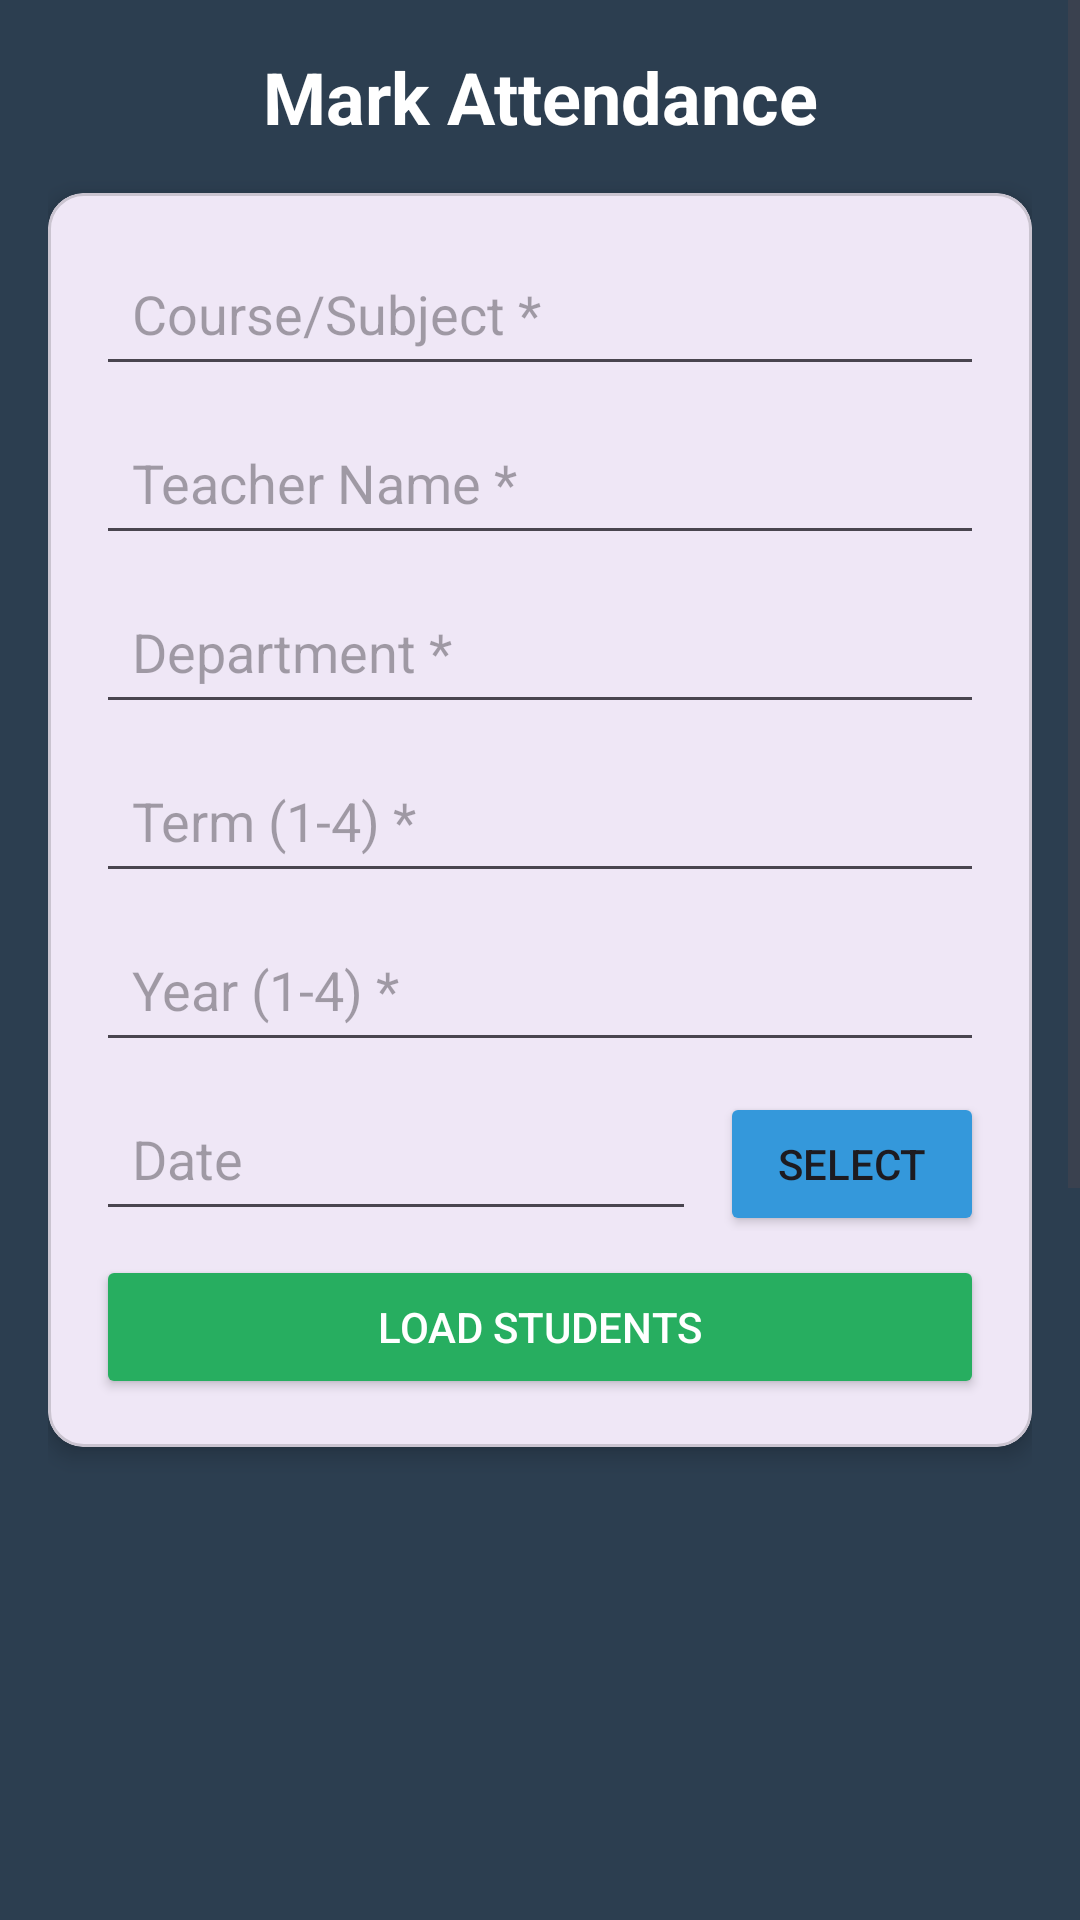

Write the Android layout XML for this screen, with the resource values it uses.
<!-- AndroidManifest.xml: application theme Theme.KUET_academic_portal -->
<!-- res/layout/activity_mark_attendance.xml -->
<?xml version="1.0" encoding="utf-8"?>
<ScrollView xmlns:android="http://schemas.android.com/apk/res/android"
    xmlns:app="http://schemas.android.com/apk/res-auto"
    android:layout_width="match_parent"
    android:layout_height="match_parent"
    android:background="#2C3E50">

    <LinearLayout
        android:layout_width="match_parent"
        android:layout_height="wrap_content"
        android:orientation="vertical"
        android:padding="16dp">

        <TextView
            android:layout_width="match_parent"
            android:layout_height="wrap_content"
            android:text="Mark Attendance"
            android:textSize="24sp"
            android:textColor="@android:color/white"
            android:textStyle="bold"
            android:gravity="center"
            android:layout_marginBottom="16dp"/>

        <com.google.android.material.card.MaterialCardView
            android:layout_width="match_parent"
            android:layout_height="wrap_content"
            app:cardCornerRadius="12dp"
            app:cardElevation="4dp"
            android:layout_marginBottom="16dp">

            <LinearLayout
                android:layout_width="match_parent"
                android:layout_height="wrap_content"
                android:orientation="vertical"
                android:padding="16dp">

                <EditText
                    android:id="@+id/etCourse"
                    android:layout_width="match_parent"
                    android:layout_height="wrap_content"
                    android:hint="Course/Subject *"
                    android:padding="12dp"
                    android:layout_marginBottom="8dp"/>

                <EditText
                    android:id="@+id/etTeacher"
                    android:layout_width="match_parent"
                    android:layout_height="wrap_content"
                    android:hint="Teacher Name *"
                    android:padding="12dp"
                    android:layout_marginBottom="8dp"/>

                <EditText
                    android:id="@+id/etDepartment"
                    android:layout_width="match_parent"
                    android:layout_height="wrap_content"
                    android:hint="Department *"
                    android:padding="12dp"
                    android:layout_marginBottom="8dp"/>

                <EditText
                    android:id="@+id/etTerm"
                    android:layout_width="match_parent"
                    android:layout_height="wrap_content"
                    android:hint="Term (1-4) *"
                    android:inputType="number"
                    android:padding="12dp"
                    android:layout_marginBottom="8dp"/>

                <EditText
                    android:id="@+id/etYear"
                    android:layout_width="match_parent"
                    android:layout_height="wrap_content"
                    android:hint="Year (1-4) *"
                    android:inputType="number"
                    android:padding="12dp"
                    android:layout_marginBottom="8dp"/>

                <LinearLayout
                    android:layout_width="match_parent"
                    android:layout_height="wrap_content"
                    android:orientation="horizontal"
                    android:layout_marginBottom="8dp">

                    <EditText
                        android:id="@+id/etSelectedDate"
                        android:layout_width="0dp"
                        android:layout_height="wrap_content"
                        android:layout_weight="1"
                        android:hint="Date"
                        android:focusable="false"
                        android:clickable="false"
                        android:padding="12dp"/>

                    <Button
                        android:id="@+id/btnSelectDate"
                        android:layout_width="wrap_content"
                        android:layout_height="wrap_content"
                        android:text="Select"
                        android:backgroundTint="#3498DB"
                        android:layout_marginStart="8dp"/>

                </LinearLayout>

                <Button
                    android:id="@+id/btnLoadStudents"
                    android:layout_width="match_parent"
                    android:layout_height="wrap_content"
                    android:text="Load Students"
                    android:backgroundTint="#27AE60"
                    android:textColor="@android:color/white"
                    android:padding="12dp"/>

            </LinearLayout>
        </com.google.android.material.card.MaterialCardView>

        <ProgressBar
            android:id="@+id/progressBar"
            android:layout_width="wrap_content"
            android:layout_height="wrap_content"
            android:layout_gravity="center"
            android:visibility="gone"/>

        <androidx.recyclerview.widget.RecyclerView
            android:id="@+id/recyclerViewStudents"
            android:layout_width="match_parent"
            android:layout_height="400dp"
            android:layout_marginBottom="16dp"/>

        <Button
            android:id="@+id/btnSubmitAttendance"
            android:layout_width="match_parent"
            android:layout_height="wrap_content"
            android:text="Submit Attendance"
            android:textColor="@android:color/white"
            android:backgroundTint="#8E44AD"
            android:padding="12dp"
            android:layout_marginBottom="8dp"/>

        <Button
            android:id="@+id/btnBack"
            android:layout_width="match_parent"
            android:layout_height="wrap_content"
            android:text="Back"
            android:textColor="@android:color/white"
            android:backgroundTint="#E74C3C"
            android:padding="12dp"/>

    </LinearLayout>
</ScrollView>
<!-- resources referenced by this layout -->
<resources>
  <style name="Theme.KUET_academic_portal" parent="Base.Theme.KUET_academic_portal" />
  <style name="Base.Theme.KUET_academic_portal" parent="Theme.Material3.DayNight.NoActionBar">
          
          
      </style>
</resources>
